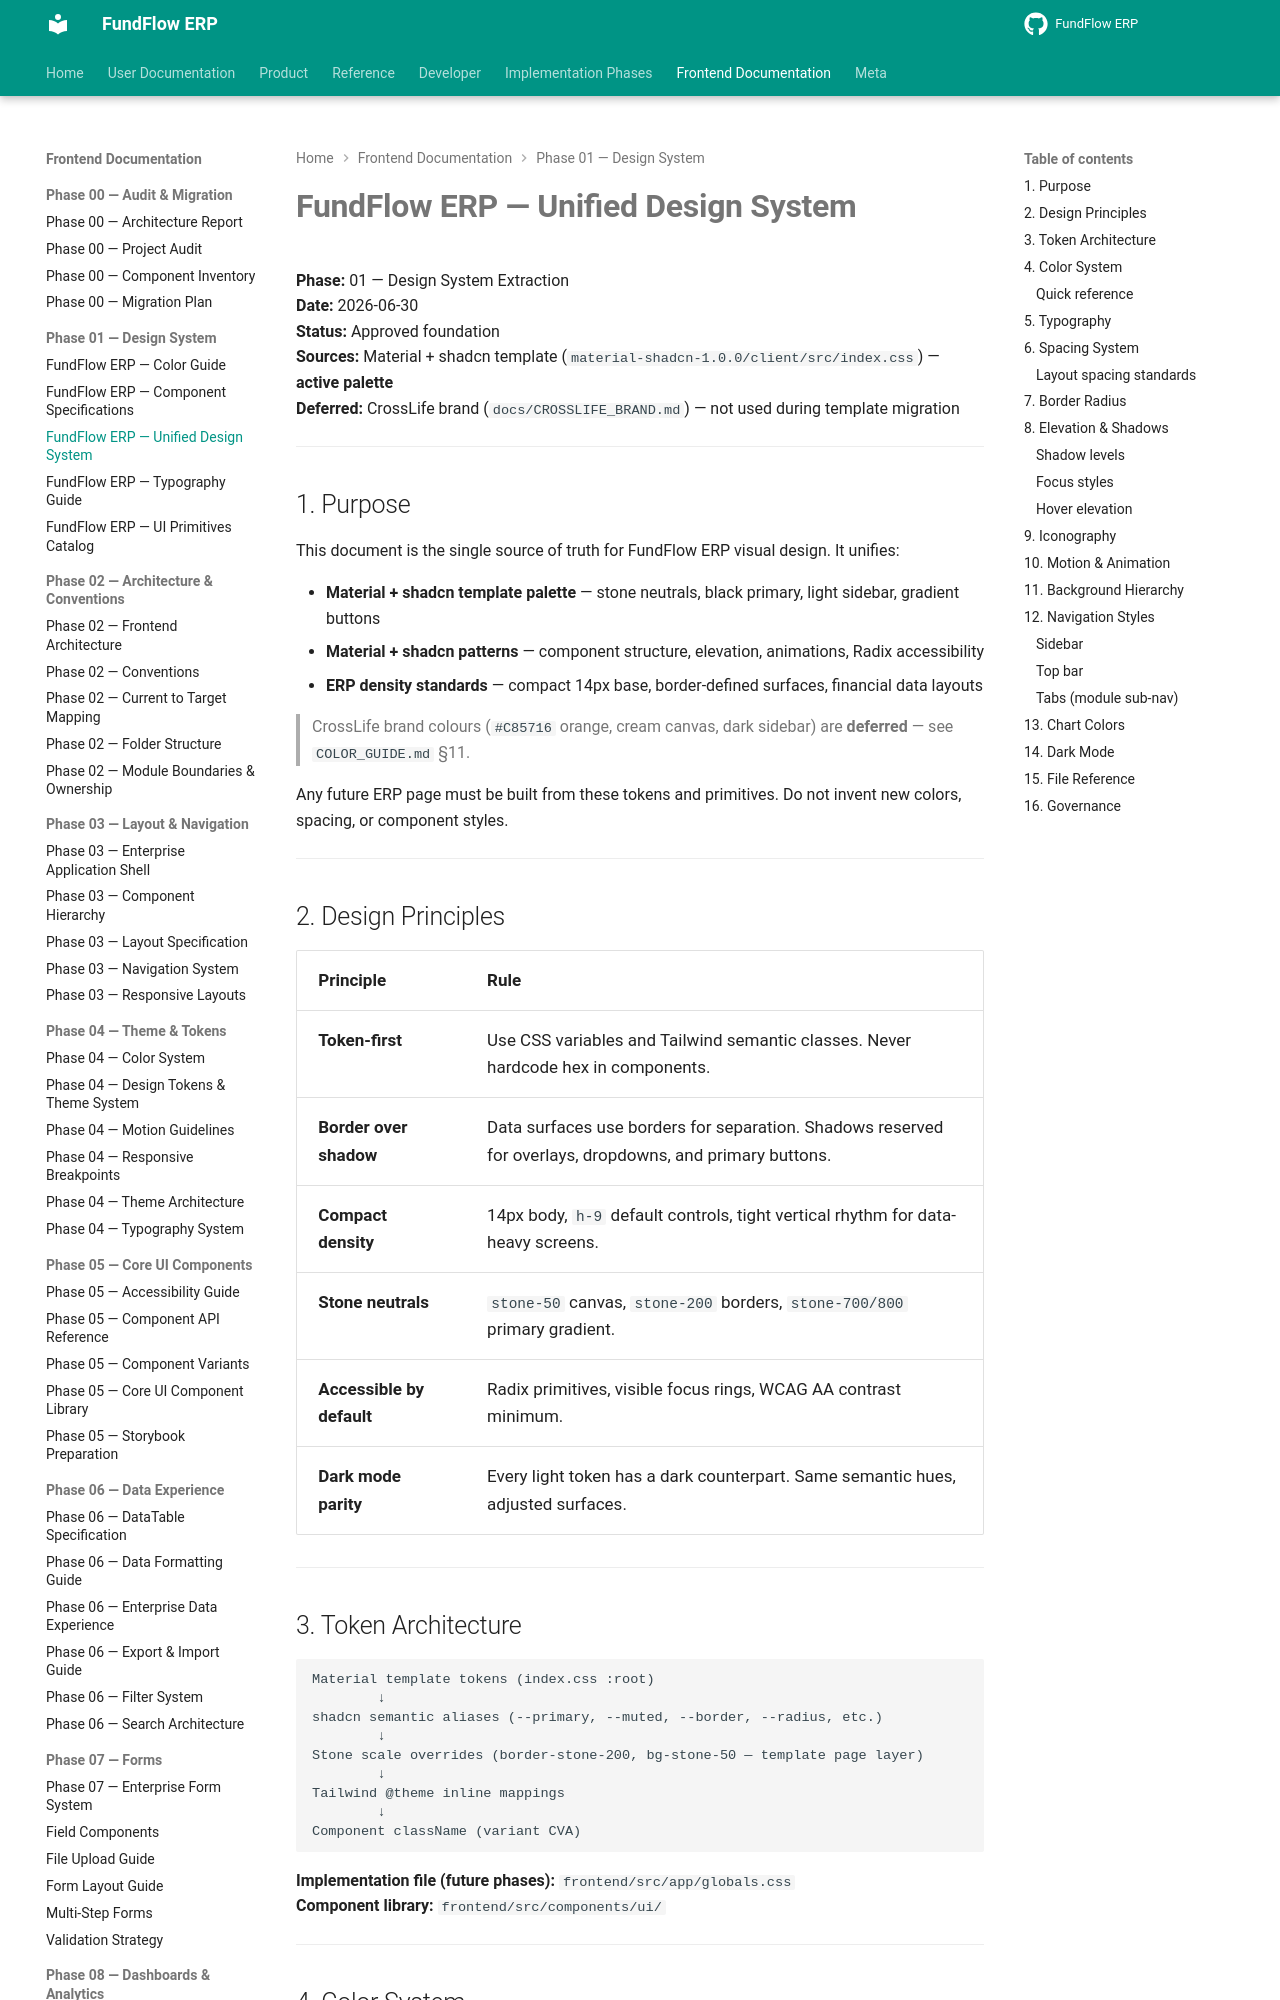

repository: Amanijr/FundFlow · page: frontend/phase-01/DESIGN_SYSTEM/index.html · generator: mkdocs

# FundFlow ERP — Unified Design System

**Phase:** 01 — Design System Extraction  
**Date:** 2026-06-30  
**Status:** Approved foundation  
**Sources:** Material + shadcn template (`material-shadcn-1.0.0/client/src/index.css`) — **active palette**  
**Deferred:** CrossLife brand (`docs/CROSSLIFE_BRAND.md`) — not used during template migration

---

## 1. Purpose

This document is the single source of truth for FundFlow ERP visual design. It unifies:

- **Material + shadcn template palette** — stone neutrals, black primary, light sidebar, gradient buttons
- **Material + shadcn patterns** — component structure, elevation, animations, Radix accessibility
- **ERP density standards** — compact 14px base, border-defined surfaces, financial data layouts

> CrossLife brand colours (`#C85716` orange, cream canvas, dark sidebar) are **deferred** — see `COLOR_GUIDE.md` §11.

Any future ERP page must be built from these tokens and primitives. Do not invent new colors, spacing, or component styles.

---

## 2. Design Principles

| Principle | Rule |
|-----------|------|
| **Token-first** | Use CSS variables and Tailwind semantic classes. Never hardcode hex in components. |
| **Border over shadow** | Data surfaces use borders for separation. Shadows reserved for overlays, dropdowns, and primary buttons. |
| **Compact density** | 14px body, `h-9` default controls, tight vertical rhythm for data-heavy screens. |
| **Stone neutrals** | `stone-50` canvas, `stone-200` borders, `stone-700/800` primary gradient. |
| **Accessible by default** | Radix primitives, visible focus rings, WCAG AA contrast minimum. |
| **Dark mode parity** | Every light token has a dark counterpart. Same semantic hues, adjusted surfaces. |

---
